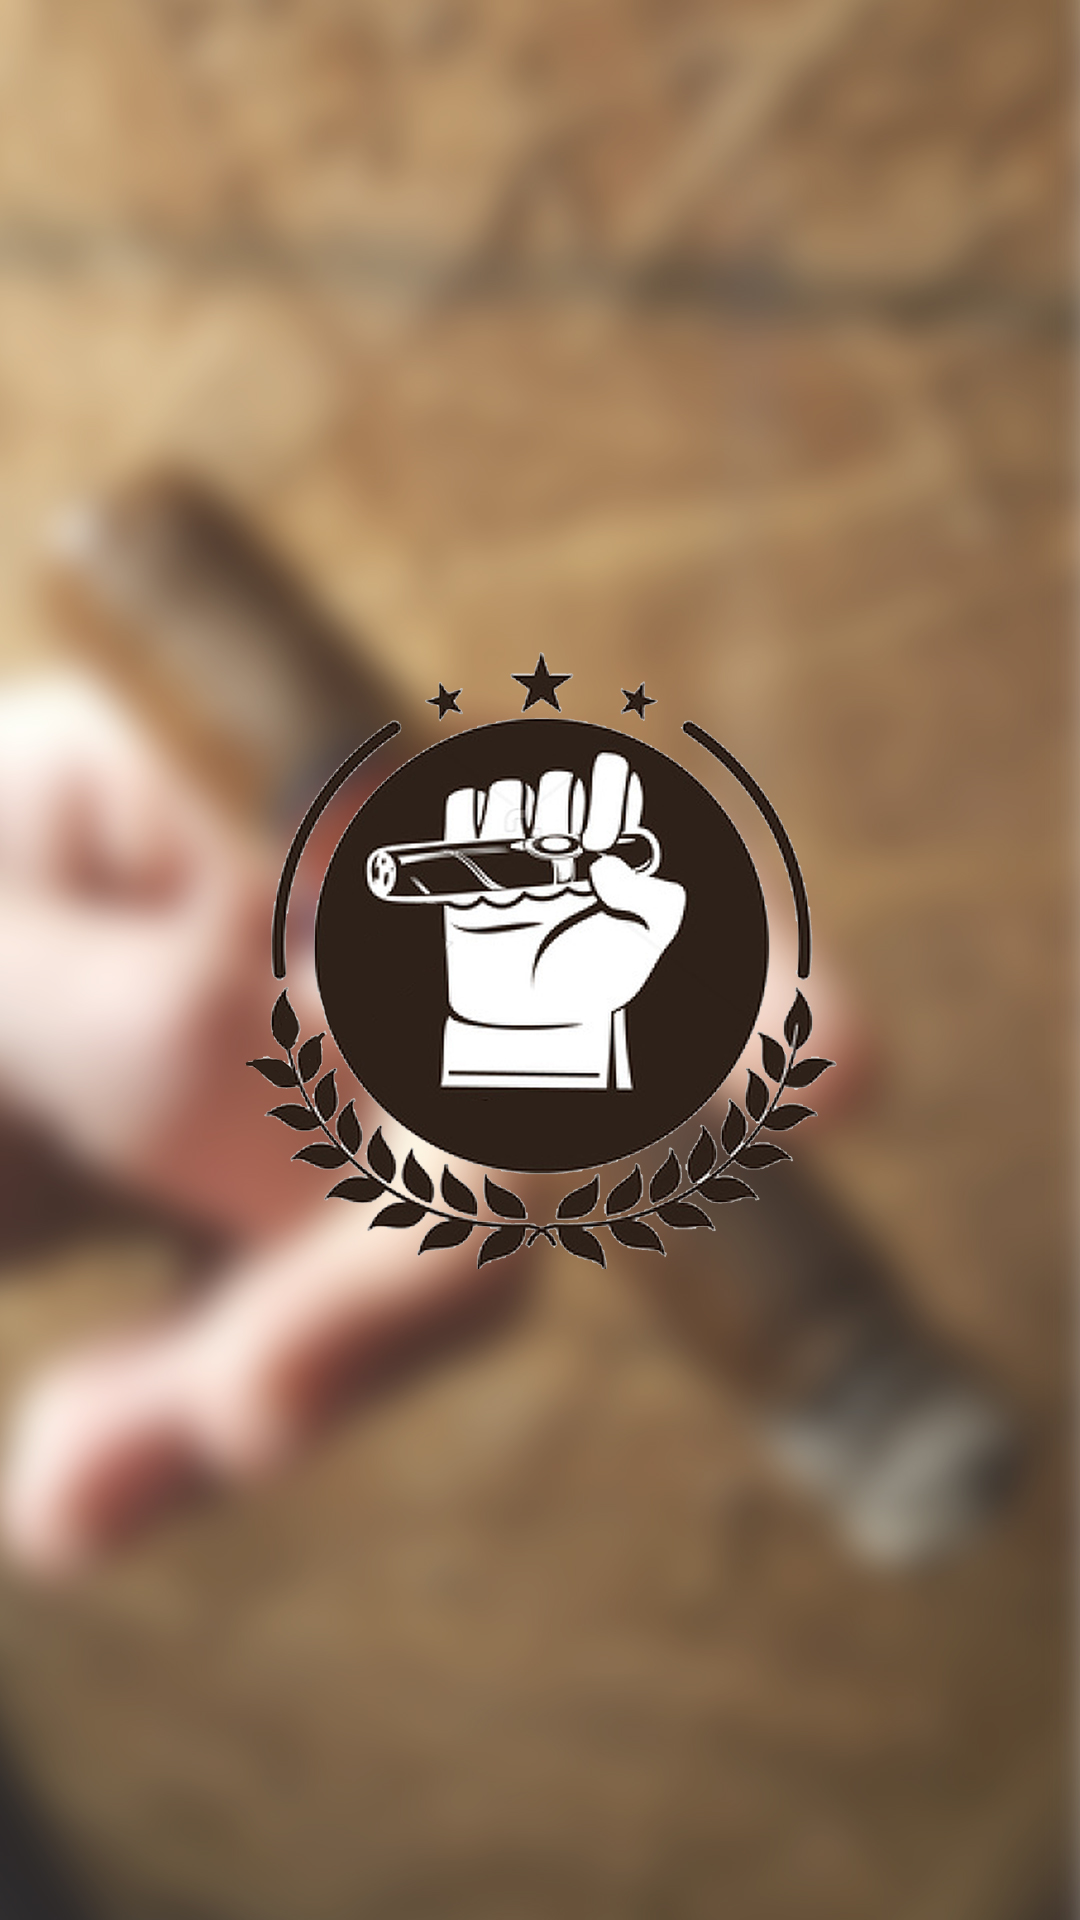

Write the Android layout XML for this screen, with the resource values it uses.
<!-- AndroidManifest.xml: activity theme AppThemeBlue -->
<!-- res/layout/activity_splash_screen.xml -->
<?xml version="1.0" encoding="utf-8"?>
<RelativeLayout xmlns:android="http://schemas.android.com/apk/res/android"
    xmlns:tools="http://schemas.android.com/tools"
    android:id="@+id/activity_splash_screen"
    android:layout_width="match_parent"
    android:layout_height="match_parent">
    <ImageView
        android:id="@+id/imgLogo"
        android:layout_width="match_parent"
        android:layout_height="match_parent"
        android:layout_centerInParent="true"
        android:scaleType="centerCrop"
        android:src="@drawable/ic_splash" />

</RelativeLayout>
<!-- resources referenced by this layout -->
<resources>
  <!-- drawable ic_splash: jpg bitmap (drawable-hdpi, 160784 bytes) -->
  <style name="AppThemeBlue" parent="Theme.AppCompat.Light.NoActionBar">
          <item name="windowActionBar">false</item>
          <item name="windowNoTitle">true</item>
          <item name="colorPrimary">@color/colorPrimary</item>
          <item name="colorPrimaryDark">@color/colorPrimaryDark</item>
          <item name="colorAccent">@color/colorPrimary</item>
          <item name="android:textColorPrimary">@android:color/white</item>
          <item name="android:textColorSecondary">@android:color/white</item>
          <item name="android:windowBackground">@color/white_60</item>
          <item name="android:editTextStyle">@style/AppThemeBlue.CommonEditText</item>
          <item name="drawerArrowStyle">@style/DrawerArrowStyle</item>
      </style>
  <color name="colorPrimary">#966a44</color>
  <color name="colorPrimaryDark">#303F9F</color>
  <color name="white_60">#fafafa</color>
  <style name="AppThemeBlue.CommonEditText" parent="android:Widget.EditText">
          <item name="android:maxLines">1</item>
          <item name="android:textSize">16sp</item>
          <item name="android:textColor">@android:color/white</item>
          <item name="android:textColorHint">@color/white_60</item>
      </style>
  <style name="DrawerArrowStyle" parent="Widget.AppCompat.DrawerArrowToggle">
          <item name="spinBars">true</item>
          <item name="android:layout_marginLeft">@dimen/activity_gutter_margin</item>
          <item name="color">@android:color/white</item>
      </style>
  <dimen name="activity_gutter_margin">16dp</dimen>
</resources>
